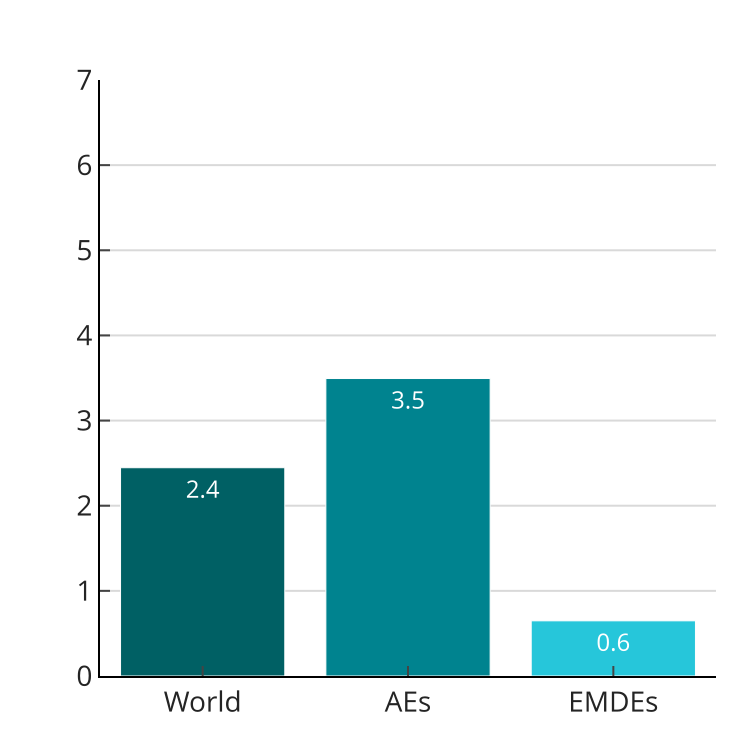

Data behind this chart, as committed beside it:
group, value
World, 2.45
AEs, 3.49
EMDEs, 0.65
